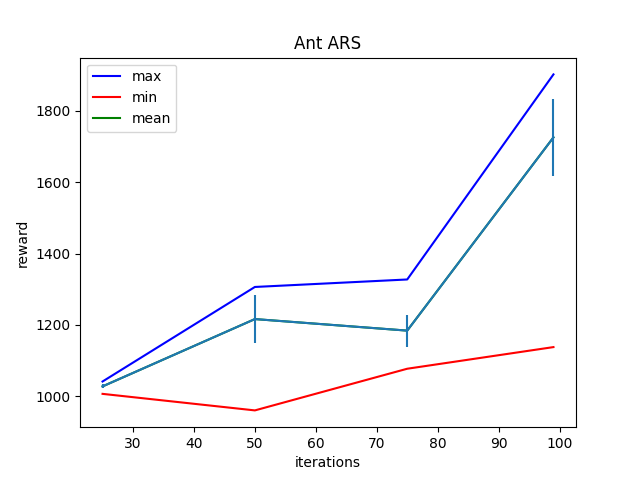

The table this chart was drawn from, first rows:
Iter:25, max:1041.272216796875, mean:1027.542236328125, min:1006.6417846679688, std:5.581802845001221
Iter:50, max:1306.235595703125, mean:1216.226806640625, min:960.2896118164062, std:66.35768127441406
Iter:75, max:1327.2177734375, mean:1183.897705078125, min:1077.055419921875, std:45.12868881225586
Iter:99, max:1901.9742431640625, mean:1725.44921875, min:1137.70556640625, std:108.87120819091797
